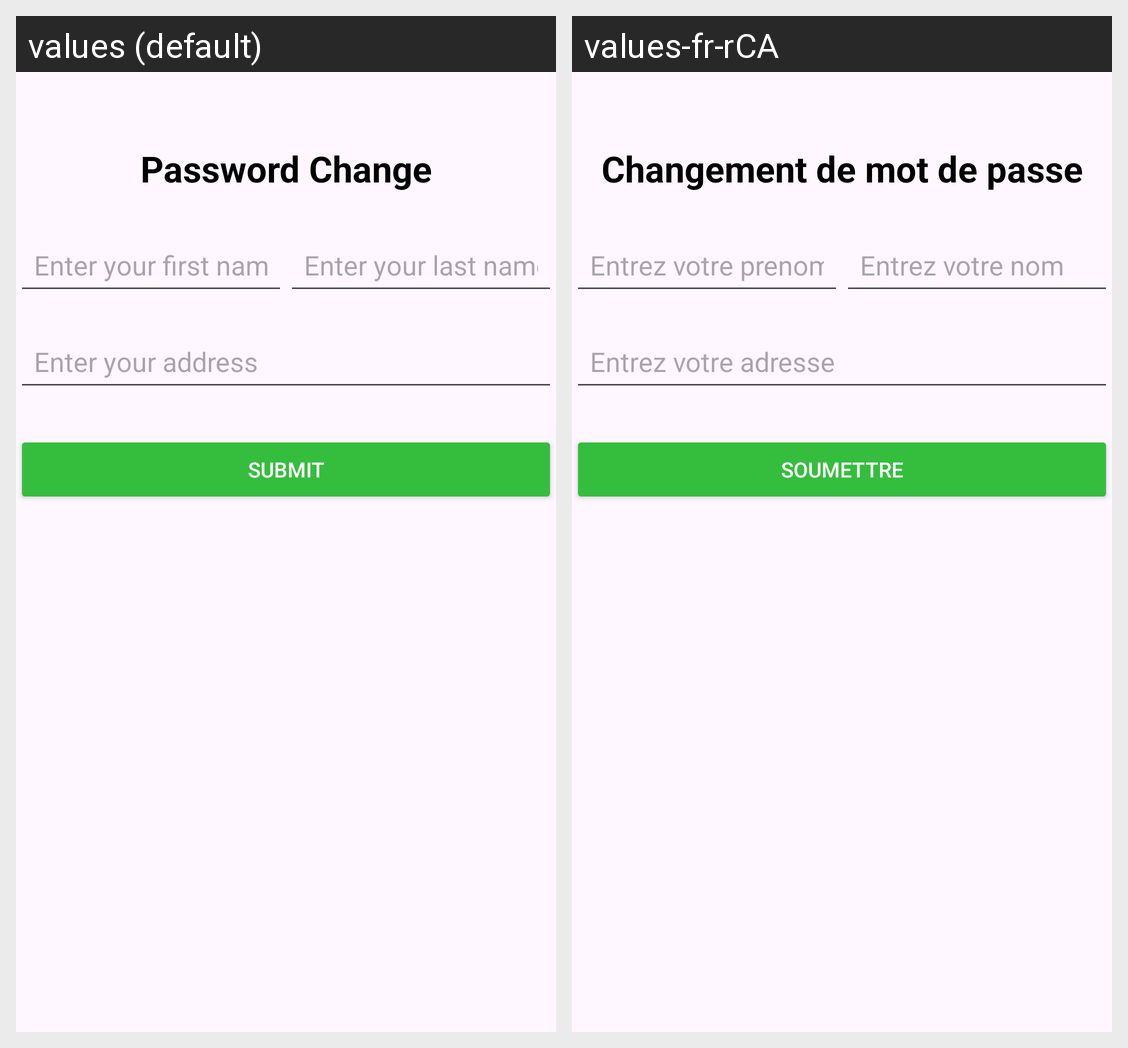

Locale-by-locale string values for the Android screen shown in this grid:
Android screen res/layout/users_information.xml rendered under 2 locales, left to right: values (default), values-fr-rCA. Device: Nexus 5 (rendered at 1080×1920; each locale shown at half size, 540×960, under a caption strip naming it); theme Theme.SiteSync.
Strings drawn on this screen, with the default value and each locale's value (text and hints the layout hard-codes, and strings that could not be matched under every locale, appear in the picture but are not listed):

password_change
  values: Password Change
  values-fr-rCA: Changement de mot de passe

first_name
  values: Enter your first name
  values-fr-rCA: Entrez votre prenom

last_name
  values: Enter your last name
  values-fr-rCA: Entrez votre nom

address_hint
  values: Enter your address
  values-fr-rCA: Entrez votre adresse

submit
  values: Submit
  values-fr-rCA: Soumettre
